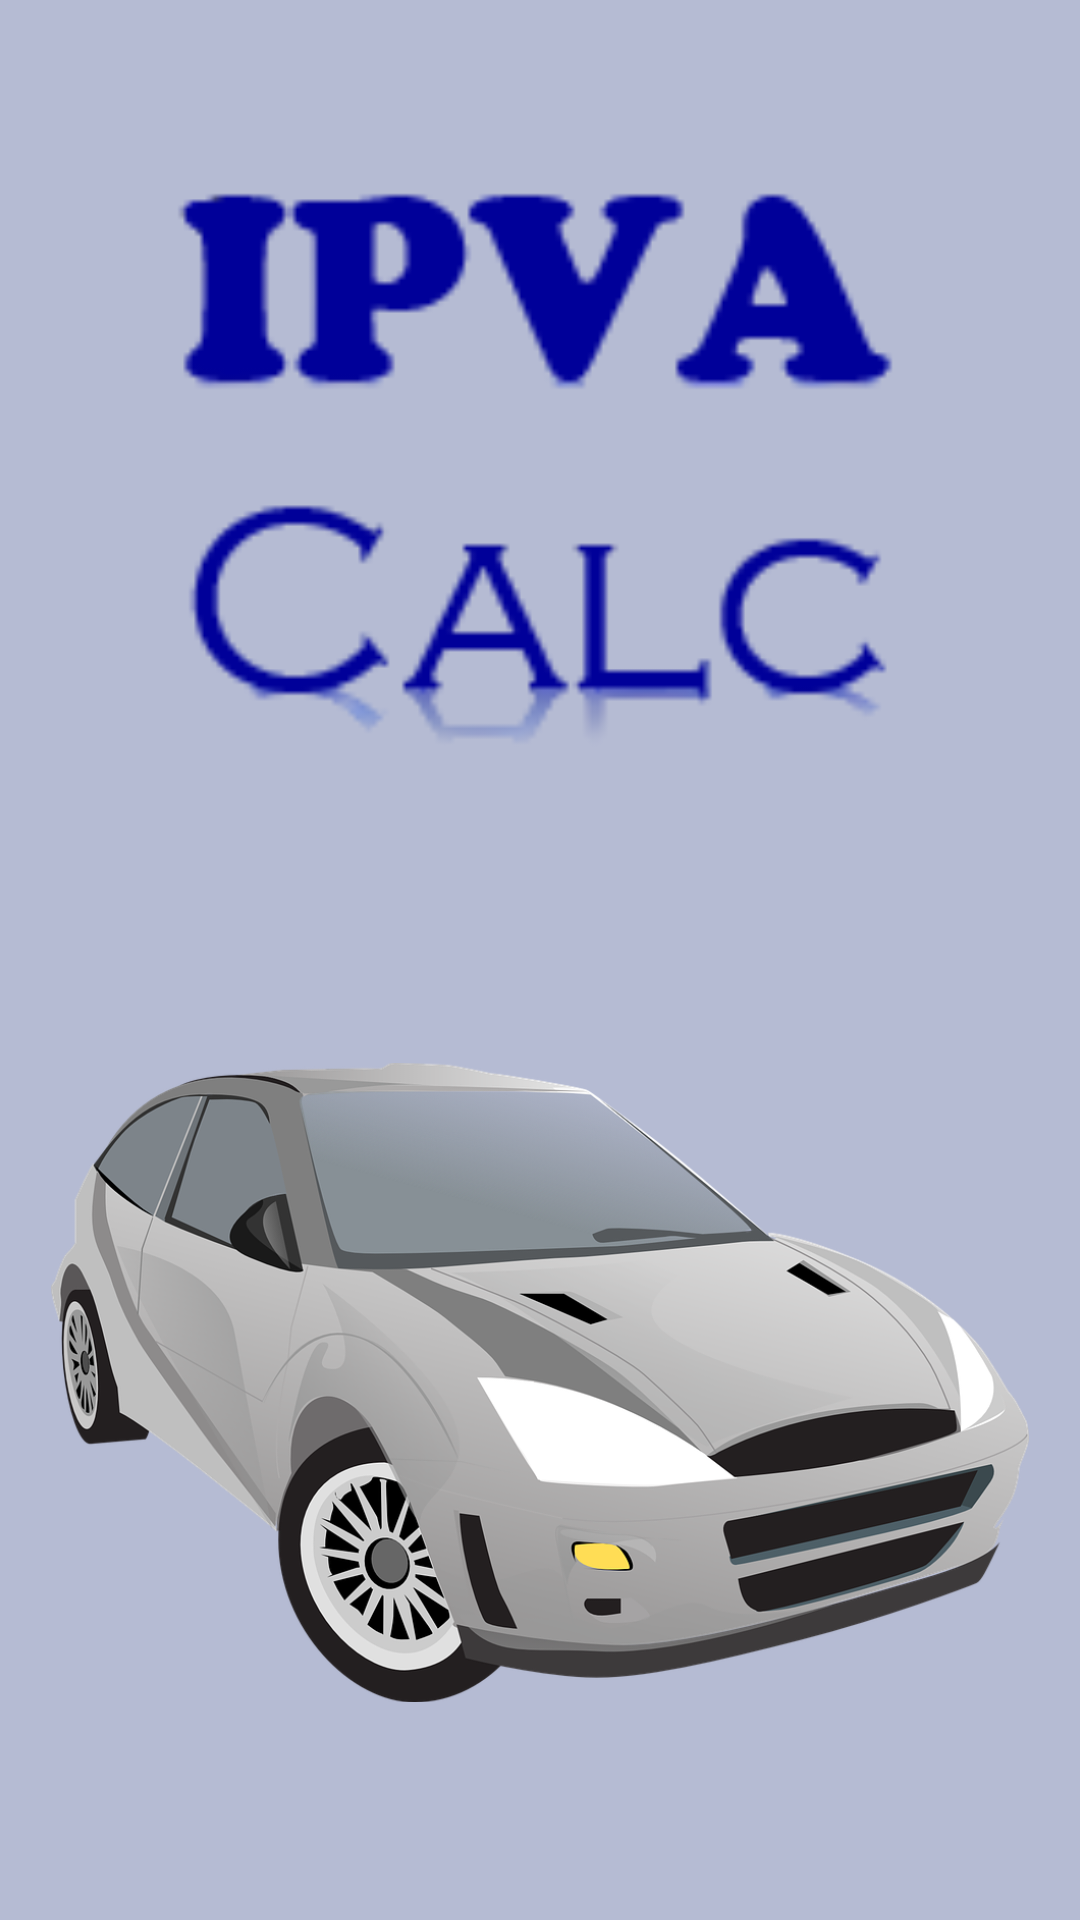

Android layout source for this screen:
<!-- AndroidManifest.xml: application theme Theme.IPVACalc -->
<!-- res/layout/activity_splash.xml -->
<?xml version="1.0" encoding="utf-8"?>

<androidx.constraintlayout.widget.ConstraintLayout xmlns:android="http://schemas.android.com/apk/res/android"
    xmlns:app="http://schemas.android.com/apk/res-auto"
    xmlns:tools="http://schemas.android.com/tools"
    android:layout_width="match_parent"
    android:layout_height="match_parent"
    android:background="#FFFFFF"
    android:backgroundTint="#B5BBD3"
    tools:context=".SplashActivity">

    <ImageView
        android:id="@+id/imageView2"
        android:layout_width="326dp"
        android:layout_height="289dp"
        android:layout_marginStart="32dp"
        android:layout_marginEnd="32dp"
        app:layout_constraintBottom_toBottomOf="parent"
        app:layout_constraintEnd_toEndOf="parent"
        app:layout_constraintHorizontal_bias="0.5"
        app:layout_constraintStart_toStartOf="parent"
        app:layout_constraintTop_toBottomOf="@+id/imageView6"
        app:srcCompat="@drawable/carro" />

    <ImageView
        android:id="@+id/imageView6"
        android:layout_width="255dp"
        android:layout_height="247dp"
        app:layout_constraintBottom_toTopOf="@+id/imageView2"
        app:layout_constraintEnd_toEndOf="parent"
        app:layout_constraintHorizontal_bias="0.5"
        app:layout_constraintStart_toStartOf="parent"
        app:layout_constraintTop_toTopOf="parent"
        app:srcCompat="@drawable/logo_oficial" />

</androidx.constraintlayout.widget.ConstraintLayout>
<!-- resources referenced by this layout -->
<resources>
  <!-- drawable carro: png bitmap (drawable, 239243 bytes) -->
  <!-- drawable logo_oficial: png bitmap (drawable, 8538 bytes) -->
  <style name="Theme.IPVACalc" parent="Theme.MaterialComponents.DayNight.NoActionBar">
          
          <item name="colorPrimary">@color/purple_500</item>
          <item name="colorPrimaryVariant">@color/purple_700</item>
          <item name="colorOnPrimary">@color/white</item>
          
          <item name="colorSecondary">@color/teal_200</item>
          <item name="colorSecondaryVariant">@color/teal_700</item>
          <item name="colorOnSecondary">@color/black</item>
          <item name="colorOnBackground">#B5BBD3</item>
          
          <item name="android:statusBarColor" tools:targetApi="l">?attr/colorOnBackground</item>
          
      </style>
  <!-- not gathered from this repository: default colours our renderer supplied (Android Studio template values) -->
  <color name="purple_500">#FF6200EE</color>
  <color name="purple_700">#FF3700B3</color>
  <color name="teal_200">#FF03DAC5</color>
  <color name="teal_700">#FF018786</color>
  <color name="black">#FF000000</color>
  <color name="white">#FFFFFFFF</color>
</resources>
